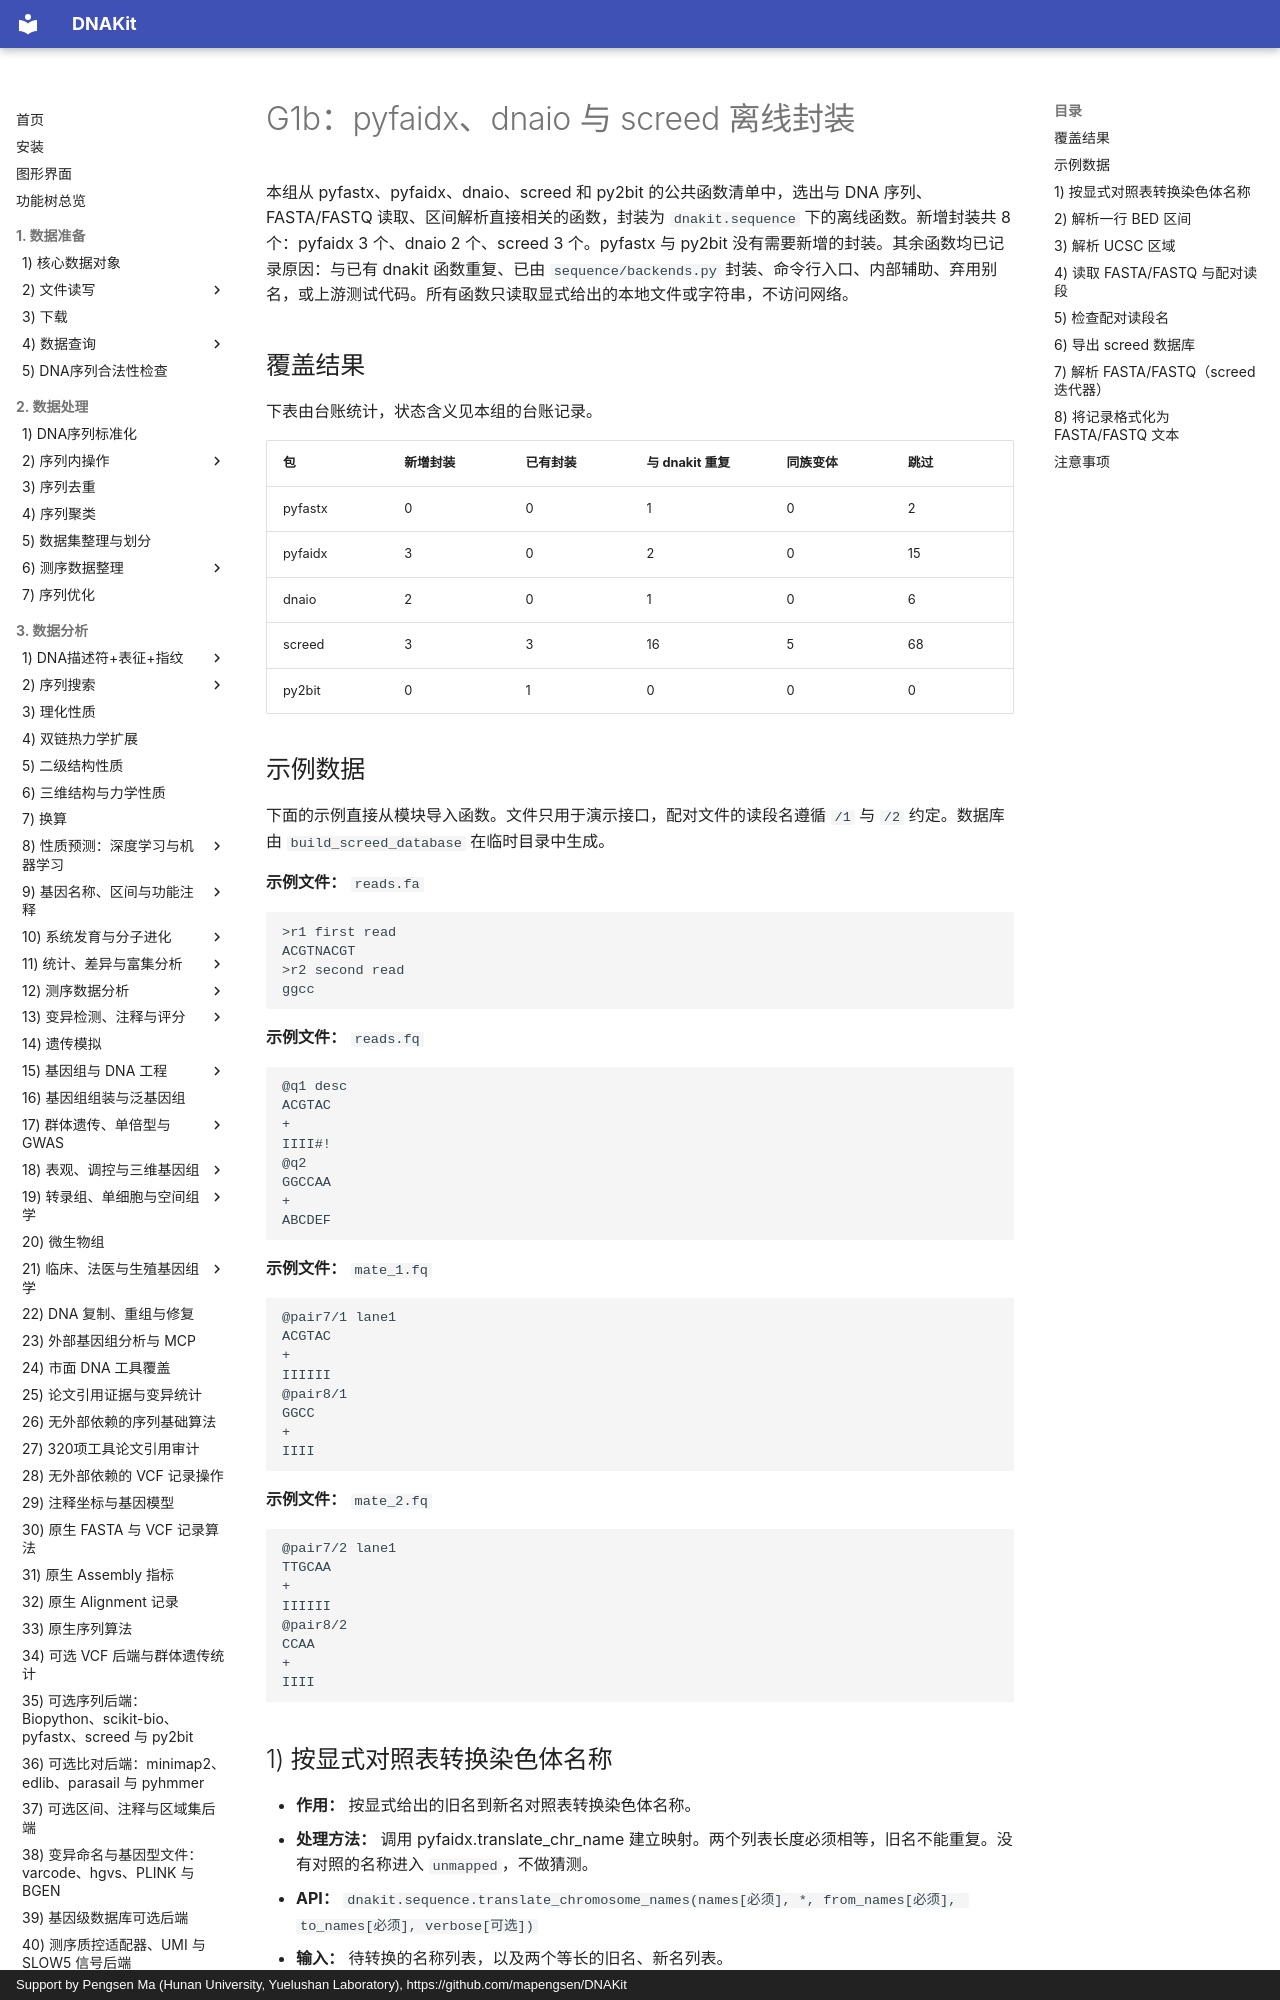

repository: mapengsen/DNAKit · page: api/features/67_full_G1b/index.html · generator: mkdocs · copyright: Support by Pengsen Ma (Hunan University, Yuelushan Laboratory), https://github.com/mapengsen/DNAKit

# G1b：pyfaidx、dnaio 与 screed 离线封装

本组从 pyfastx、pyfaidx、dnaio、screed 和 py2bit 的公共函数清单中，选出与 DNA 序列、FASTA/FASTQ 读取、区间解析直接相关的函数，封装为 `dnakit.sequence` 下的离线函数。新增封装共 8 个：pyfaidx 3 个、dnaio 2 个、screed 3 个。pyfastx 与 py2bit 没有需要新增的封装。其余函数均已记录原因：与已有 dnakit 函数重复、已由 `sequence/backends.py` 封装、命令行入口、内部辅助、弃用别名，或上游测试代码。所有函数只读取显式给出的本地文件或字符串，不访问网络。

## 覆盖结果

下表由台账统计，状态含义见本组的台账记录。

| 包 | 新增封装 | 已有封装 | 与 dnakit 重复 | 同族变体 | 跳过 |
| --- | --- | --- | --- | --- | --- |
| pyfastx | 0 | 0 | 1 | 0 | 2 |
| pyfaidx | 3 | 0 | 2 | 0 | 15 |
| dnaio | 2 | 0 | 1 | 0 | 6 |
| screed | 3 | 3 | 16 | 5 | 68 |
| py2bit | 0 | 1 | 0 | 0 | 0 |

## 示例数据

下面的示例直接从模块导入函数。文件只用于演示接口，配对文件的读段名遵循 `/1` 与 `/2` 约定。数据库由 `build_screed_database` 在临时目录中生成。

**示例文件：** `reads.fa`

```text
>r1 first read
ACGTNACGT
>r2 second read
ggcc
```

**示例文件：** `reads.fq`

```text
@q1 desc
ACGTAC
+
IIII#!
@q2
GGCCAA
+
ABCDEF
```

**示例文件：** `mate_1.fq`

```text
@pair7/1 lane1
ACGTAC
+
IIIIII
@pair8/1
GGCC
+
IIII
```

**示例文件：** `mate_2.fq`

```text
@pair7/2 lane1
TTGCAA
+
IIIIII
@pair8/2
CCAA
+
IIII
```

## 1) 按显式对照表转换染色体名称

- **作用：** 按显式给出的旧名到新名对照表转换染色体名称。
- **处理方法：** 调用 pyfaidx.translate_chr_name 建立映射。两个列表长度必须相等，旧名不能重复。没有对照的名称进入 `unmapped`，不做猜测。
- **API：** `dnakit.sequence.translate_chromosome_names(names[必须], *, from_names[必须], to_names[必须], verbose[可选])`
- **输入：** 待转换的名称列表，以及两个等长的旧名、新名列表。
- **输出：** `translations` 按输入顺序给出 `name` 与 `translated`；`unmapped` 为排序后的未匹配名称；另有 `requested_count` 与 `translated_count`。
- **示例代码：**

```python
from dnakit.sequence import translate_chromosome_names

result = translate_chromosome_names(
    ["chr1", "chrM", "chr2", "chrX"],
    from_names=["chr1", "chr2", "chrM"],
    to_names=["1", "2", "MT"],
    verbose=False,
)
print(result["translations"])
print(result["unmapped"])
```

**示例输出：**

```text
[{'name': 'chr1', 'translated': '1'}, {'name': 'chrM', 'translated': 'MT'}, {'name': 'chr2', 'translated': '2'}]
['chrX']
```
